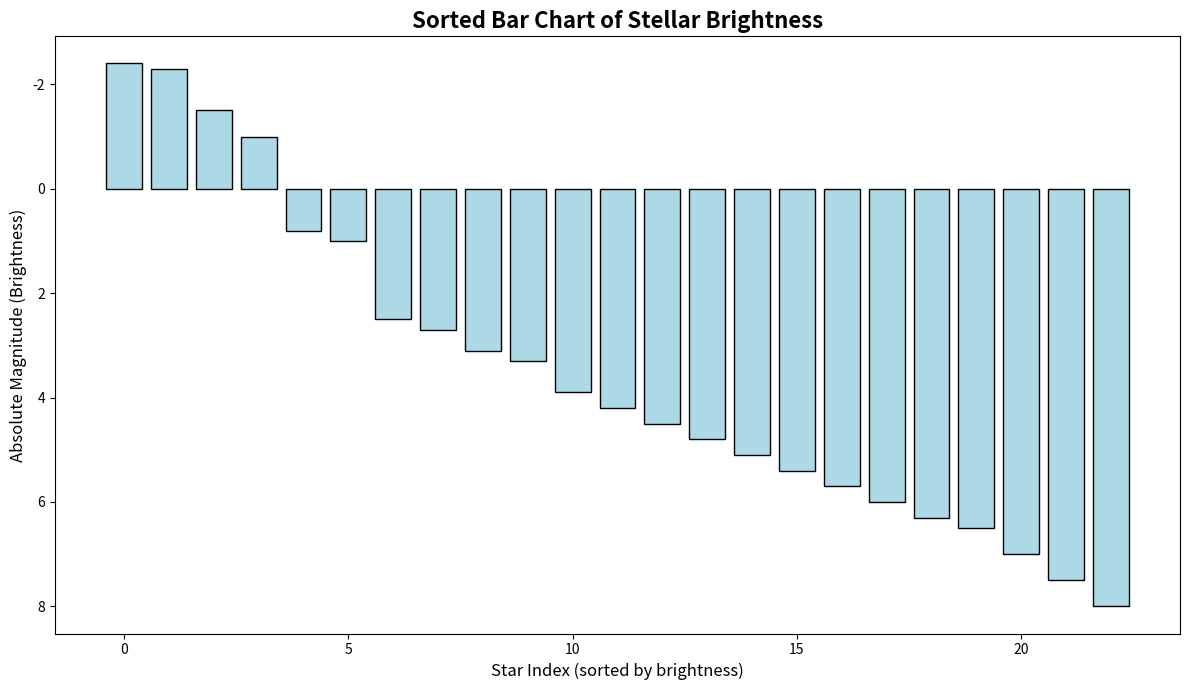

Write Python code to recreate this figure.
import numpy as np
import matplotlib.pyplot as plt

# Data Preparation:
brightness = np.array([5.1, 5.4, 5.7, 6.0, 6.3, 6.5, 7.0, 7.5, 8.0, 4.2, 4.5, 4.8, 3.1, 3.3,
                       3.9, 2.7, 2.5, 1.0, -1.5, 0.8, -1.0, -2.4, -2.3])
temperature = np.array([3000, 3200, 3500, 3700, 4000, 4300, 5000, 5200, 6000, 7000, 8000,
                        9000, 12000, 15000, 20000, 25000, 30000, 35000, 40000, 45000, 
                        50000, 55000, 60000])

# Sort data by brightness in ascending order
sorted_indices = np.argsort(brightness)
sorted_brightness = brightness[sorted_indices]
sorted_temperature = temperature[sorted_indices]

# Plotting the sorted bar chart
fig, ax = plt.subplots(figsize=(12, 7))
ax.bar(range(len(sorted_brightness)), sorted_brightness, color='lightblue', edgecolor='black')

# Adding titles and labels to the plot
ax.set_title('Sorted Bar Chart of Stellar Brightness', fontsize=16, fontweight='bold', wrap=True)
ax.set_xlabel('Star Index (sorted by brightness)', fontsize=12)
ax.set_ylabel('Absolute Magnitude (Brightness)', fontsize=12)
ax.invert_yaxis()

# Display the plot
plt.tight_layout()
plt.show()
